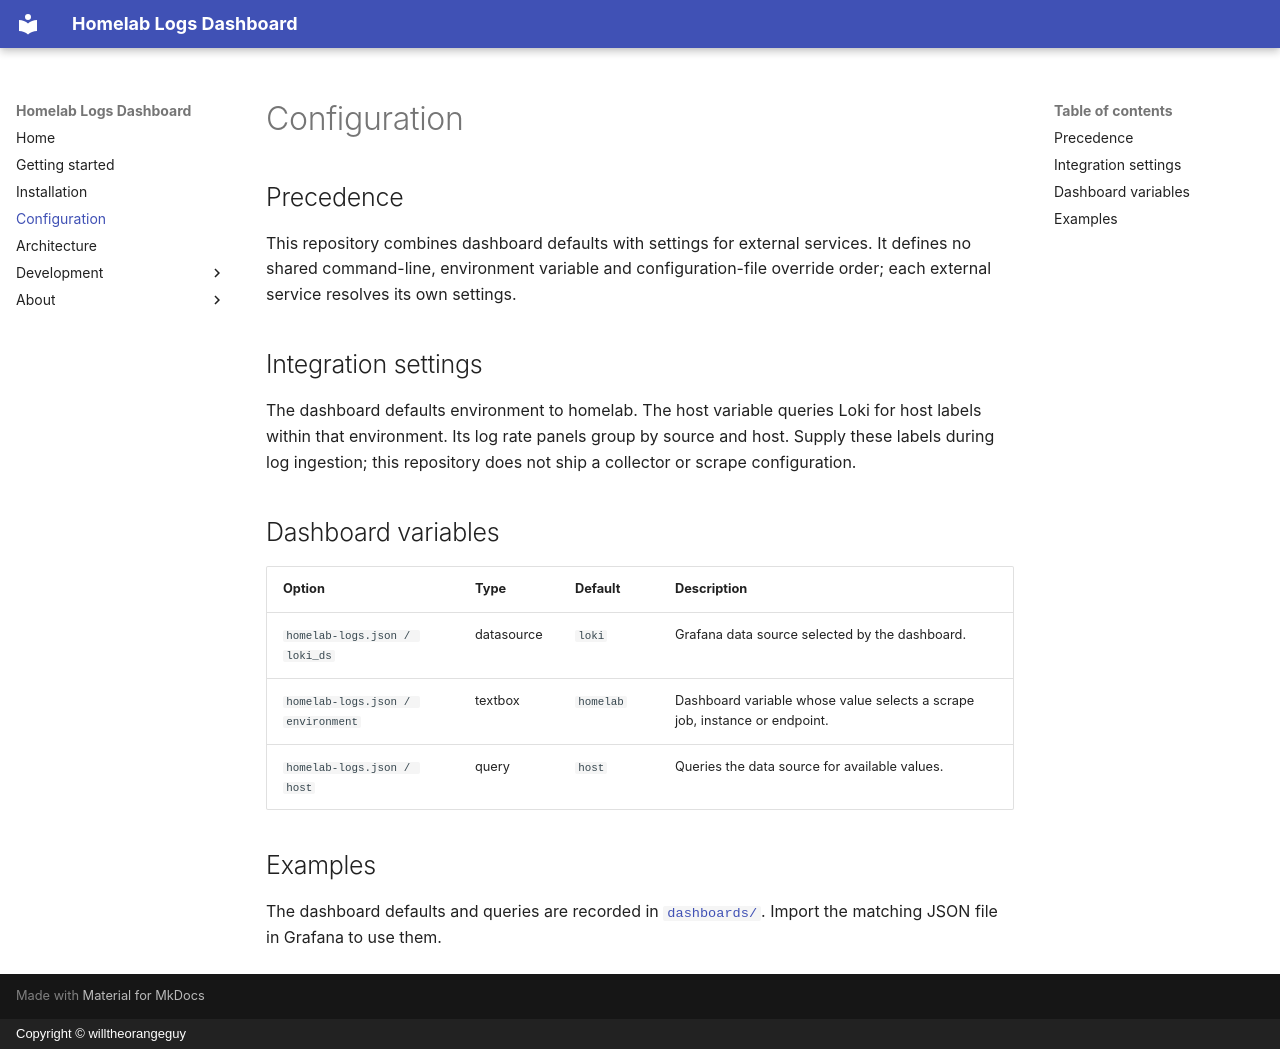

repository: willtheorangeguy/homelab-logs-dashboard · page: configuration/index.html · generator: mkdocs · copyright: Copyright © willtheorangeguy

# Configuration

## Precedence

This repository combines dashboard defaults with settings for external services. It defines no shared command-line, environment variable and configuration-file override order; each external service resolves its own settings.

## Integration settings

The dashboard defaults environment to homelab. The host variable queries Loki for host labels within that environment. Its log rate panels group by source and host. Supply these labels during log ingestion; this repository does not ship a collector or scrape configuration.

## Dashboard variables

| Option | Type | Default | Description |
| --- | --- | --- | --- |
| `homelab-logs.json / loki_ds` | datasource | `loki` | Grafana data source selected by the dashboard. |
| `homelab-logs.json / environment` | textbox | `homelab` | Dashboard variable whose value selects a scrape job, instance or endpoint. |
| `homelab-logs.json / host` | query | `host` | Queries the data source for available values. |

## Examples

The dashboard defaults and queries are recorded in [`dashboards/`](https://github.com/willtheorangeguy/homelab-logs-dashboard/tree/HEAD/dashboards). Import the matching JSON file in Grafana to use them.
